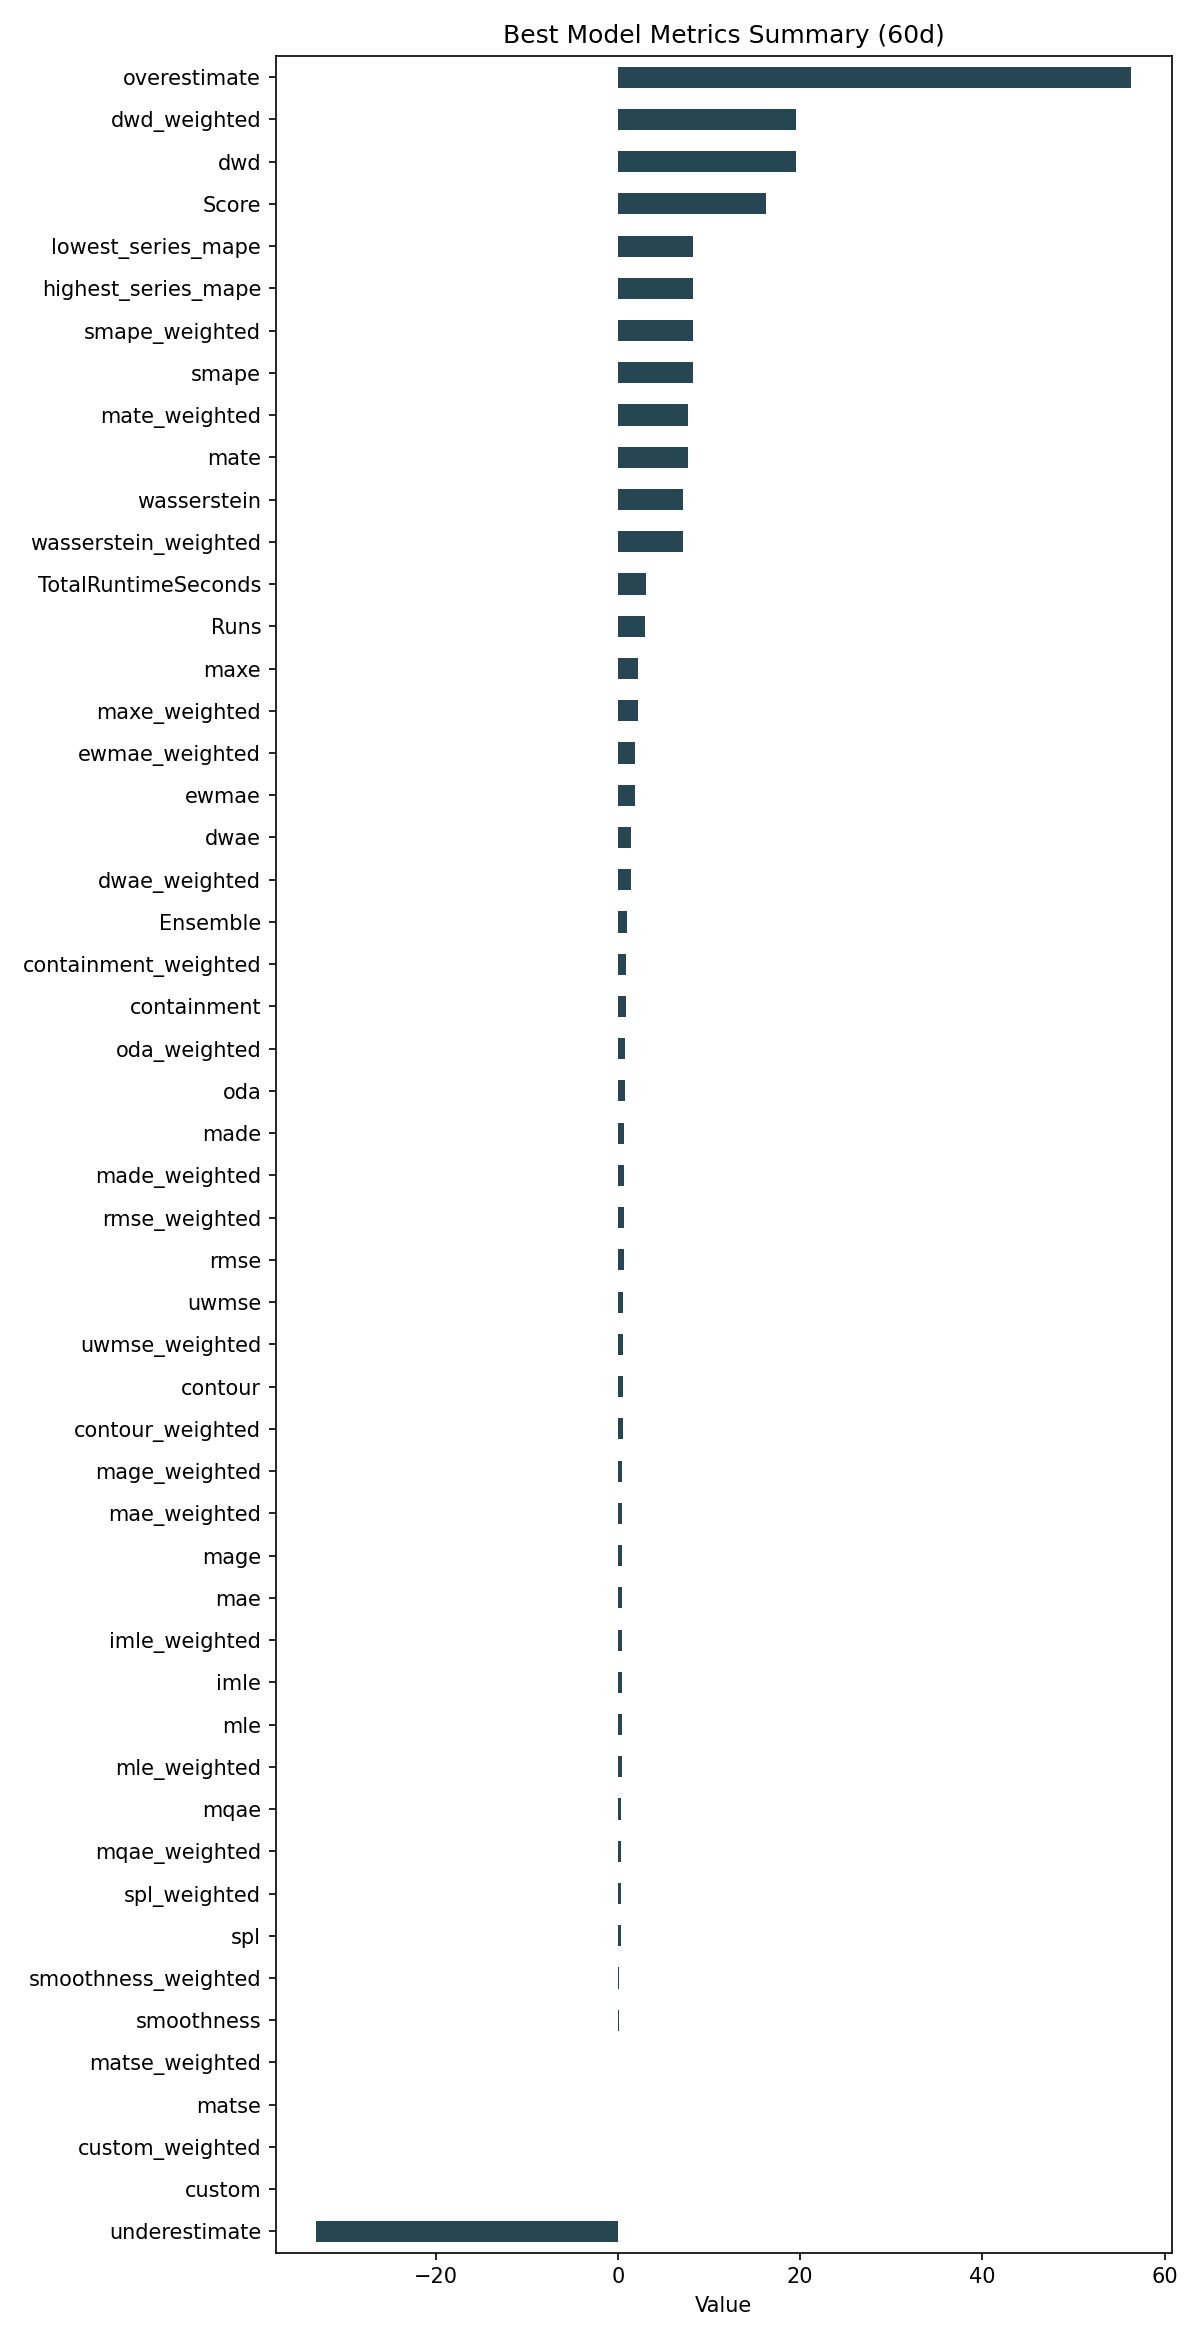

The table this chart was drawn from, first rows:
ID, Model, ModelParameters, TransformationParameters, Ensemble, Runs, smape, mae, rmse, made, mage, custom, underestimate, mle, overestimate, imle, spl, containment, contour, maxe, oda, dwae, mqae, ewmae
35bd1e5ebafb5bb864f4c6ffec229d0d, Ensemble, {"model_name": "BestN", "model_count": 5…, {"fillna": "fake_date", "transformations…, 1, 3, 8.193, 0.4966, 0.6283, 0.7128, 0.4966, 0.0, -33.09, 0.4115, 56.3, 0.4584, 0.3301, 0.9389, 0.5278, 2.222, 0.8056, 1.384, 0.3744, 1.82
